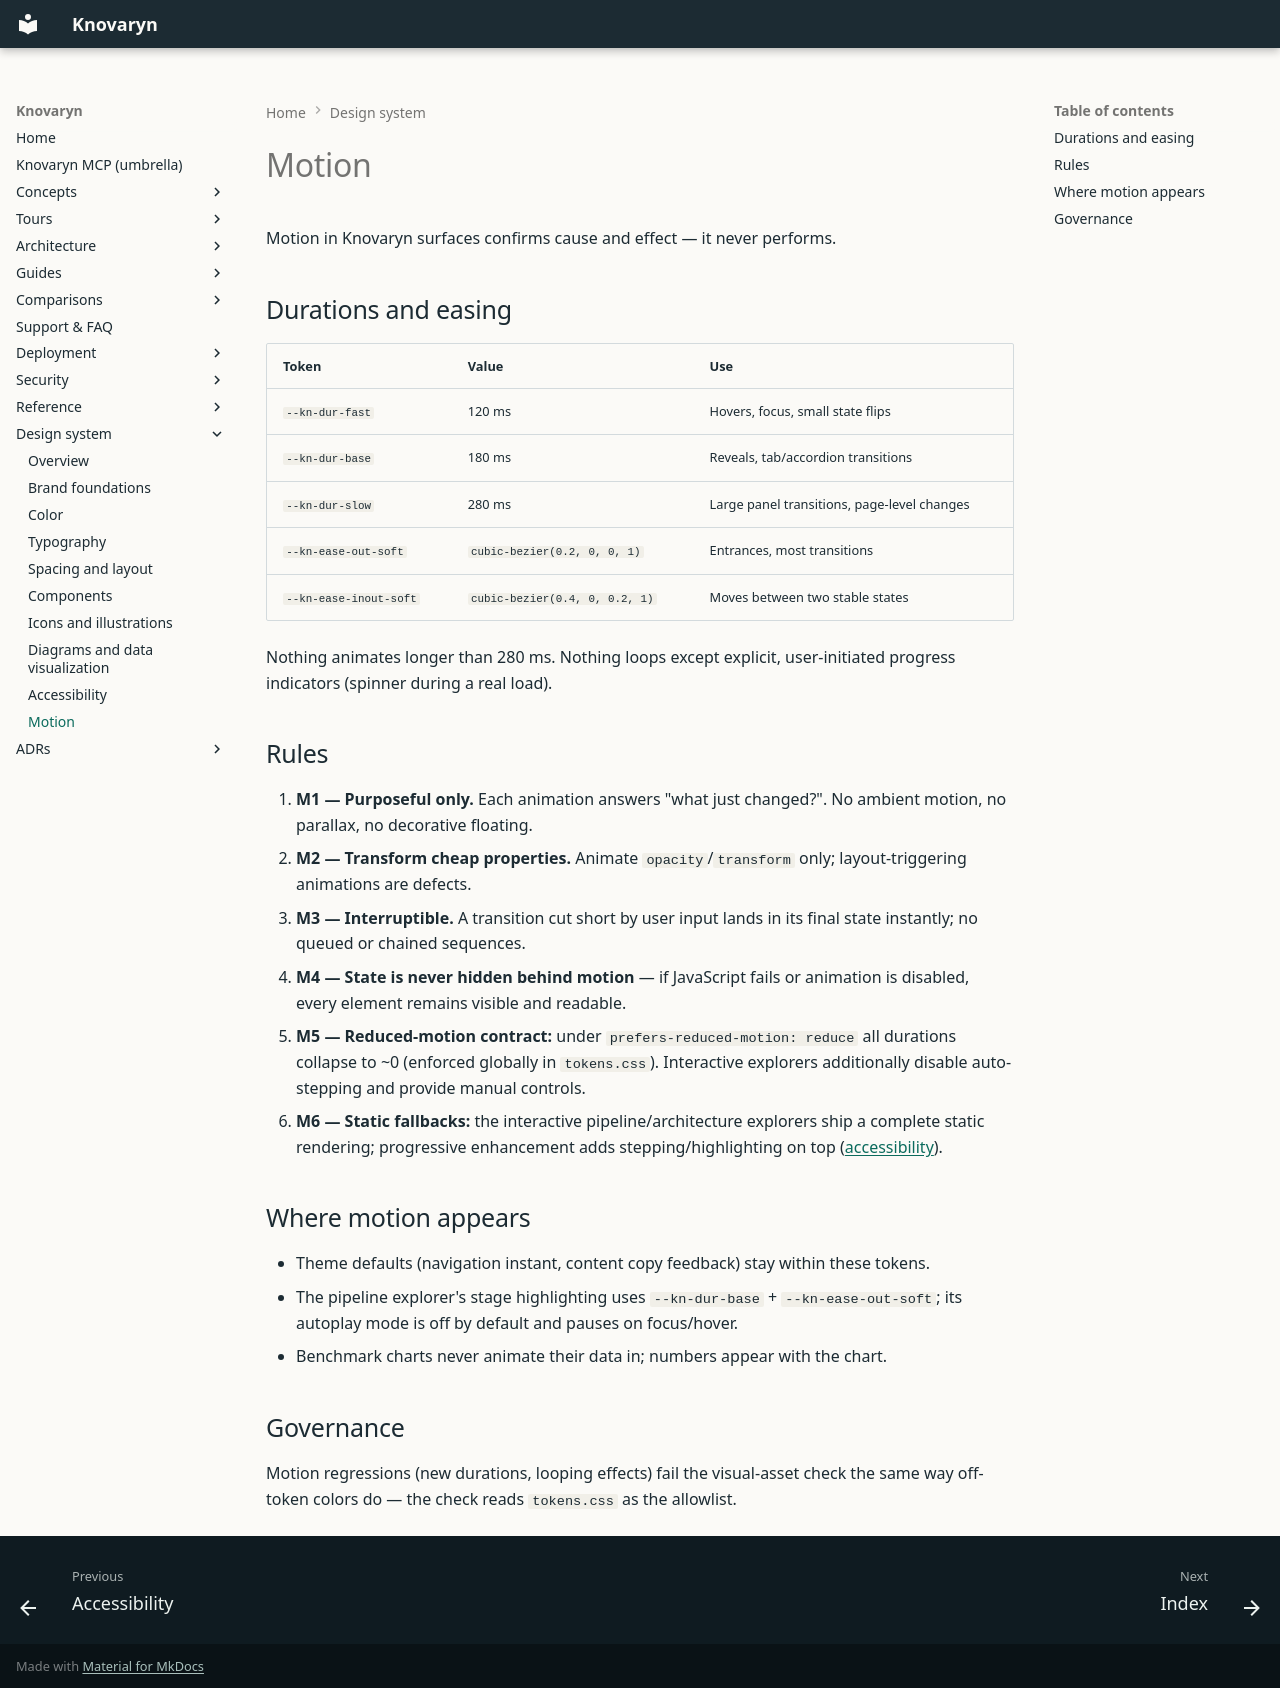

repository: waalwalker1/knovaryn · page: design-system/motion/index.html · generator: mkdocs

---
description: >-
  Motion principles: duration tokens, easing, hover/focus
  choreography, reduced-motion collapse, and the infinite-loop ban
  enforced in CI.
---

# Motion

Motion in Knovaryn surfaces confirms cause and effect — it never performs.

## Durations and easing

| Token | Value | Use |
|---|---|---|
| `--kn-dur-fast` | 120 ms | Hovers, focus, small state flips |
| `--kn-dur-base` | 180 ms | Reveals, tab/accordion transitions |
| `--kn-dur-slow` | 280 ms | Large panel transitions, page-level changes |
| `--kn-ease-out-soft` | `cubic-bezier(0.2, 0, 0, 1)` | Entrances, most transitions |
| `--kn-ease-inout-soft` | `cubic-bezier(0.4, 0, 0.2, 1)` | Moves between two stable states |

Nothing animates longer than 280 ms. Nothing loops except explicit,
user-initiated progress indicators (spinner during a real load).

## Rules

1. **M1 — Purposeful only.** Each animation answers "what just changed?".
   No ambient motion, no parallax, no decorative floating.
2. **M2 — Transform cheap properties.** Animate `opacity`/`transform`
   only; layout-triggering animations are defects.
3. **M3 — Interruptible.** A transition cut short by user input lands in
   its final state instantly; no queued or chained sequences.
4. **M4 — State is never hidden behind motion** — if JavaScript fails or
   animation is disabled, every element remains visible and readable.
5. **M5 — Reduced-motion contract:** under `prefers-reduced-motion: reduce`
   all durations collapse to ~0 (enforced globally in `tokens.css`).
   Interactive explorers additionally disable auto-stepping and provide
   manual controls.
6. **M6 — Static fallbacks:** the interactive pipeline/architecture
   explorers ship a complete static rendering; progressive enhancement
   adds stepping/highlighting on top ([accessibility](accessibility.md)).

## Where motion appears

- Theme defaults (navigation instant, content copy feedback) stay within
  these tokens.
- The pipeline explorer's stage highlighting uses `--kn-dur-base` +
  `--kn-ease-out-soft`; its autoplay mode is off by default and pauses on
  focus/hover.
- Benchmark charts never animate their data in; numbers appear with the
  chart.

## Governance

Motion regressions (new durations, looping effects) fail the visual-asset
check the same way off-token colors do — the check reads `tokens.css` as the
allowlist.
